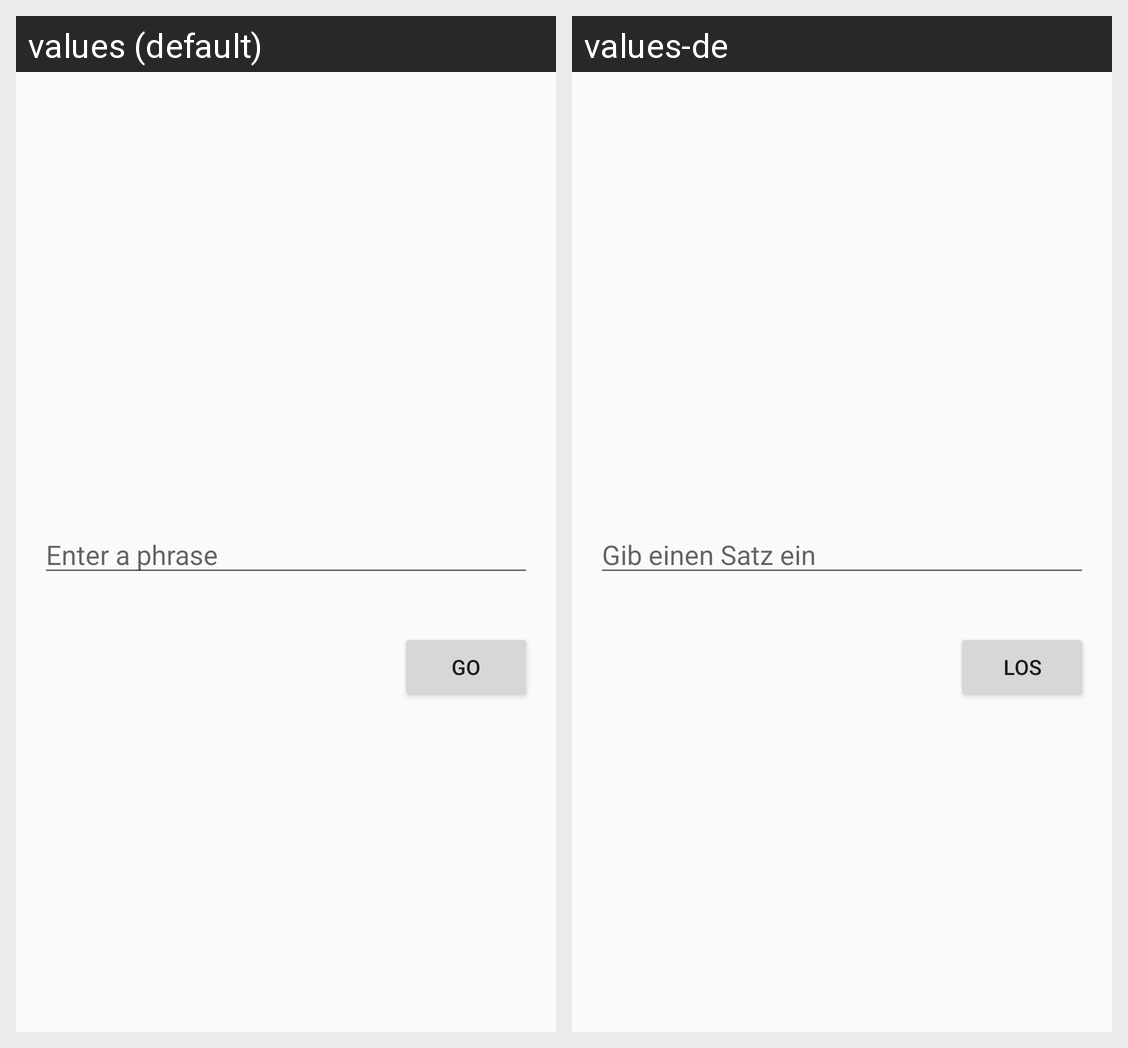

Translations of the strings shown on this Android screen, per locale in the grid:
Android screen res/layout/fragment_first.xml rendered under 2 locales, left to right: values (default), values-de. Device: Nexus 5 (rendered at 1080×1920; each locale shown at half size, 540×960, under a caption strip naming it); theme AppTheme.
Strings drawn on this screen, with the default value and each locale's value (text and hints the layout hard-codes, and strings that could not be matched under every locale, appear in the picture but are not listed):

go
  values: Go
  values-de: Los

enter_a_phrase
  values: Enter a phrase
  values-de: Gib einen Satz ein
